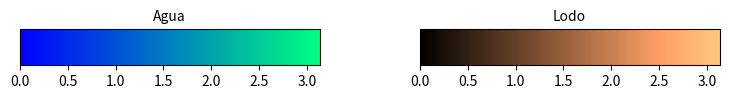

Recreate this plot in Python.
import os
import numpy as np
import matplotlib.pyplot as plt
from matplotlib.colors import Normalize
from matplotlib.cm import ScalarMappable
from mpl_toolkits.mplot3d import Axes3D
from matplotlib.gridspec import GridSpec
from mpl_toolkits.mplot3d.art3d import Poly3DCollection

# Parámetros fijos
sel = 0
tamanop = 1
ht = 0.5
x_min, x_max = 0.0, 1.2
y_min, y_max = 0.0, 0.5
z_min, z_max = 0.0, 0.5
folder = "./"
snap_ids = [0, 75, 150, 225, 300]

def read_snapshot(filepath):
    with open(filepath, 'r') as file:
        lines = file.readlines()
        time = float(lines[0].split()[1])
        lines = lines[1:]
        data = np.array([[float(val) for val in line.split()] for line in lines])
    return time, data

def calculate_velocity(data):
    return np.sqrt(data[:, 4]**2 + data[:, 5]**2 + data[:, 6]**2)

def crear_caja(x_min, x_max, y_min, y_max, z_min, z_max):
    return [
        [(x_min, y_min, z_min), (x_max, y_min, z_min), (x_max, y_max, z_min), (x_min, y_max, z_min)],
        [(x_min, y_min, z_max), (x_max, y_min, z_max), (x_max, y_max, z_max), (x_min, y_max, z_max)],
        [(x_min, y_min, z_min), (x_max, y_min, z_min), (x_max, y_min, z_max), (x_min, y_min, z_max)],
        [(x_min, y_max, z_min), (x_max, y_max, z_min), (x_max, y_max, z_max), (x_min, y_max, z_max)],
        [(x_min, y_min, z_min), (x_min, y_max, z_min), (x_min, y_max, z_max), (x_min, y_min, z_max)],
        [(x_max, y_min, z_min), (x_max, y_max, z_min), (x_max, y_max, z_max), (x_max, y_min, z_max)],
    ]

def dibujar_caja(ax, vertices):
    for cara in vertices:
        ax.add_collection3d(Poly3DCollection([cara], facecolors='cyan', edgecolors='black', alpha=0.2))

# Crear figura
fig = plt.figure(figsize=(10, 18))
gs = GridSpec(len(snap_ids)*2, 2, width_ratios=[2, 1], height_ratios=[1]*len(snap_ids)*2)

norm = Normalize(vmin=0, vmax=np.sqrt(2 * 9.8 * ht))
cmap_agua = plt.get_cmap('winter')
cmap_lodo = plt.get_cmap('copper')

# Barras de color
cbar_ax_agua = fig.add_axes([0.15, 0.96, 0.3, 0.02])
cbar_ax_lodo = fig.add_axes([0.55, 0.96, 0.3, 0.02])
sm_agua = ScalarMappable(norm=norm, cmap=cmap_agua)
sm_lodo = ScalarMappable(norm=norm, cmap=cmap_lodo)
plt.colorbar(sm_agua, cax=cbar_ax_agua, orientation='horizontal')
plt.colorbar(sm_lodo, cax=cbar_ax_lodo, orientation='horizontal')
cbar_ax_agua.set_title('Agua', fontsize=10)
cbar_ax_lodo.set_title('Lodo', fontsize=10)

# Graficar cada snapshot
for i, snap in enumerate(snap_ids):
    filename = f'snapshot_{snap:04d}'
    filepath = os.path.join(folder, filename)
    if not os.path.exists(filepath):
        continue

    time, data = read_snapshot(filepath)
    if sel == 0:
        data = data[data[:, 11] != -1]

    fluid = data[data[:, 11] == 1]
    mountain = data[data[:, 11] == -1][::5]

    umbral_viscosidad = 0.1
    agua = fluid[fluid[:, 13] < umbral_viscosidad]
    lodo = fluid[fluid[:, 13] >= umbral_viscosidad]

    vel_agua = calculate_velocity(agua)
    vel_lodo = calculate_velocity(lodo)

    colors_agua = cmap_agua(norm(vel_agua))
    colors_lodo = cmap_lodo(norm(vel_lodo))

    ax3d = fig.add_subplot(gs[2*i, 0], projection='3d')
    axxz = fig.add_subplot(gs[2*i+1, 1])

    # Vista 3D
    ax3d.set_title(f"t = {time:.2f} s", fontsize=9)
    ax3d.scatter(agua[:, 1], agua[:, 2], agua[:, 3], color=colors_agua, s=tamanop, alpha=0.8)
    ax3d.scatter(lodo[:, 1], lodo[:, 2], lodo[:, 3], color=colors_lodo, s=tamanop, alpha=0.8)
    ax3d.set_xlim(x_min, x_max)
    ax3d.set_ylim(y_min, y_max)
    ax3d.set_zlim(z_min, z_max)
    ax3d.set_xlabel("X")
    ax3d.set_ylabel("Y")
    ax3d.set_zlabel("Z")
    ax3d.view_init(elev=20, azim=-60)
    ax3d.set_box_aspect([1, 1, 1])
    dibujar_caja(ax3d, crear_caja(x_min, x_max, y_min, y_max, z_min, z_max))

    # Proyección X-Z
    axxz.scatter(agua[:, 1], agua[:, 3], color=colors_agua, s=tamanop, alpha=0.8)
    axxz.scatter(lodo[:, 1], lodo[:, 3], color=colors_lodo, s=tamanop, alpha=0.8)
    axxz.set_xlim(x_min, x_max)
    axxz.set_ylim(z_min, z_max)
    axxz.set_xlabel("X")
    axxz.set_ylabel("Z")
    axxz.set_aspect("equal", "box")

# Guardar figura final
plt.tight_layout(rect=[0, 0, 1, 0.93])
plt.savefig("fig_snapshots_multifase_5frames_vertical.png", dpi=300)
plt.show()
